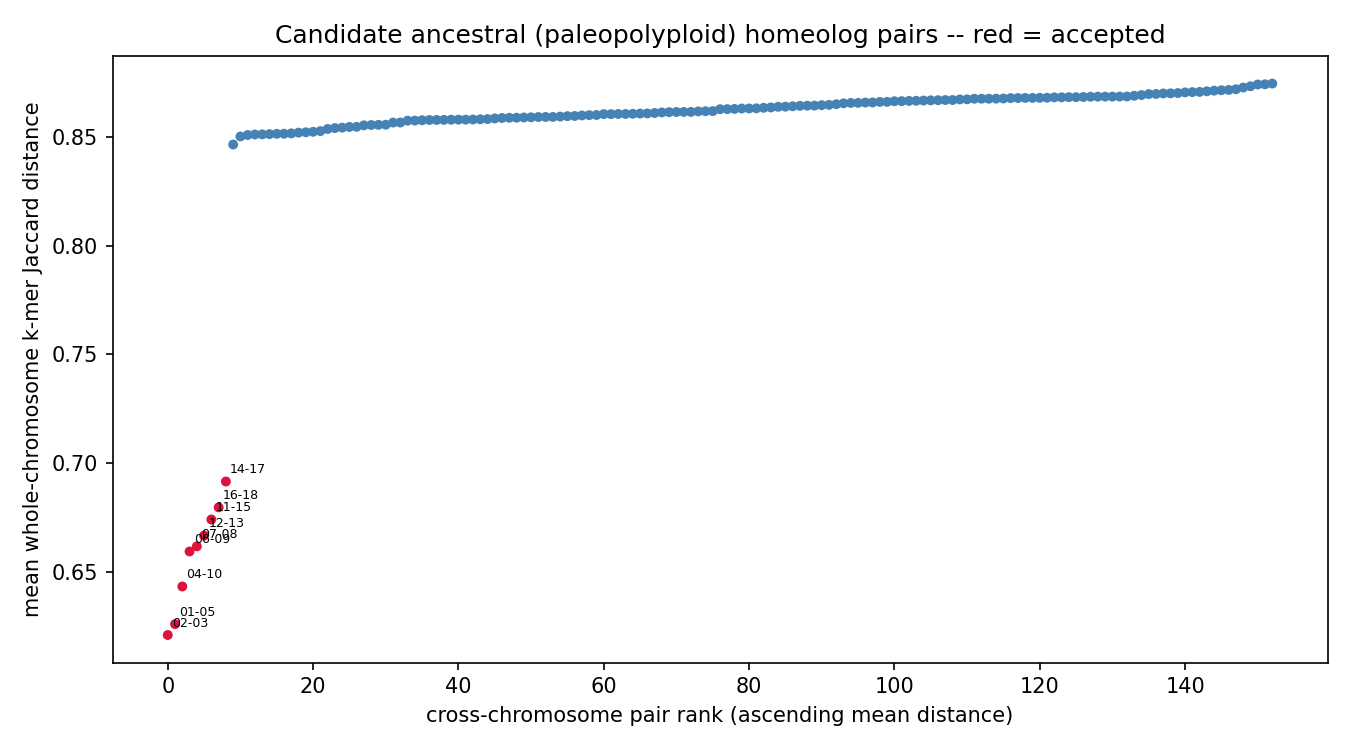

Values plotted in this chart, from the file beside it:
chrom_a	chrom_b	mean_distance	n_haplotype_copy_pairs
chr02	chr03	0.6209	4
chr01	chr05	0.6259	4
chr04	chr10	0.6432	4
chr06	chr09	0.6593	4
chr07	chr08	0.6616	4
chr12	chr13	0.6666	4
chr11	chr15	0.674	4
chr16	chr18	0.6796	4
chr14	chr17	0.6915	4
